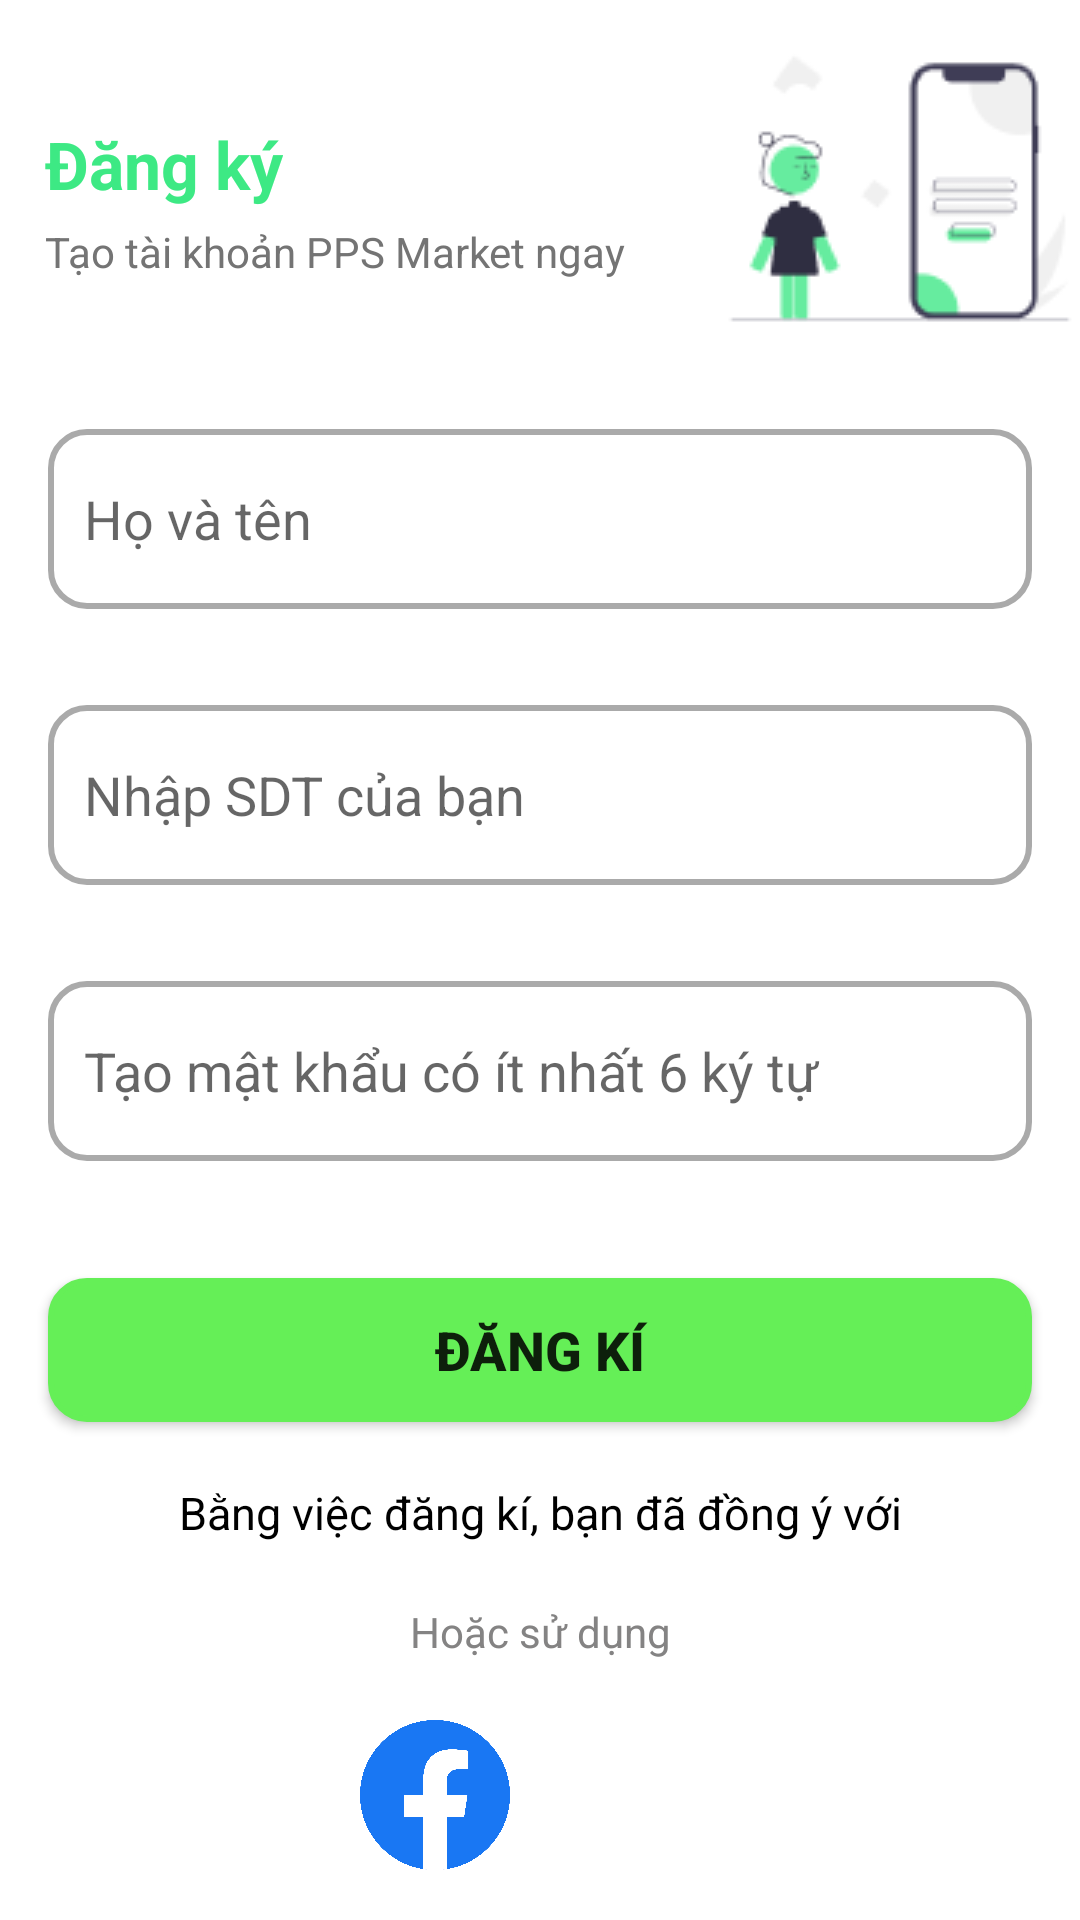

Write the Android layout XML for this screen, with the resource values it uses.
<!-- AndroidManifest.xml: application theme Theme.Log_Up -->
<!-- res/layout/activity_log_up.xml -->
<?xml version="1.0" encoding="utf-8"?>
<LinearLayout
    xmlns:android="http://schemas.android.com/apk/res/android"
    xmlns:tools="http://schemas.android.com/tools"
    xmlns:app="http://schemas.android.com/apk/res-auto"
    android:layout_width="match_parent"
    android:layout_height="match_parent"
    tools:context=".LogUp"
    android:orientation="vertical">

  <LinearLayout
      android:layout_width="match_parent"
      android:layout_height="wrap_content"
      android:orientation="horizontal"
      >
    <LinearLayout
        android:layout_width="0dp"
        android:layout_height="wrap_content"
        android:orientation="vertical"
        android:layout_weight="2"
        android:layout_marginTop="40dp"
        android:layout_marginLeft="15dp">

      <TextView
          android:layout_width="wrap_content"
          android:layout_height="wrap_content"
          android:text="Đăng ký"
          android:textColor="#3DE984"
          android:textSize="22sp"
          android:textStyle="bold"
          />
      <TextView
          android:layout_width="wrap_content"
          android:layout_height="wrap_content"
          android:text="Tạo tài khoản PPS Market ngay"
          android:textColor="#747474"
          android:textSize="14sp"
          android:layout_marginTop="5dp"
          />


    </LinearLayout>
    <ImageView
        android:layout_width="wrap_content"
        android:layout_height="wrap_content"
        android:src="@drawable/imgtittle"
        />
  </LinearLayout>
  <EditText
      android:id="@+id/ed_Name"
      android:layout_width="match_parent"
      android:layout_height="60dp"
      android:layout_marginStart="16dp"
      android:layout_marginTop="32dp"
      android:layout_marginEnd="16dp"
      android:background="@drawable/custom_edit_text_rounded"
      android:drawablePadding="12dp"
      android:hint="Họ và tên"
      android:inputType="text"
      android:paddingStart="12dp"
      android:paddingEnd="12dp" />
  <EditText
      android:id="@+id/ed_Phone"
      android:layout_width="match_parent"
      android:layout_height="60dp"
      android:layout_marginStart="16dp"
      android:layout_marginTop="32dp"
      android:layout_marginEnd="16dp"
      android:background="@drawable/custom_edit_text_rounded"
      android:drawablePadding="12dp"
      android:hint="Nhập SDT của bạn"
      android:inputType="phone"
      android:paddingStart="12dp"
      android:paddingEnd="12dp" />
  <EditText
      android:id="@+id/ed_password"
      android:layout_width="match_parent"
      android:layout_height="60dp"
      android:layout_marginStart="16dp"
      android:layout_marginTop="32dp"
      android:layout_marginEnd="16dp"
      android:background="@drawable/custom_edit_text_rounded"
      android:drawablePadding="12dp"
      android:hint="Tạo mật khẩu có ít nhất 6 ký tự"
      android:inputType="textPassword"
      android:paddingStart="12dp"
      android:paddingEnd="12dp" />
  <Button
      android:id="@+id/btnDangky"
      android:layout_width="match_parent"
      android:layout_height="wrap_content"
      android:text="Đăng kí"
      android:textStyle="bold"
      android:textSize="18sp"
      android:paddingVertical="10dp"
      android:layout_marginStart="16dp"
      android:layout_marginTop="39dp"
      android:layout_marginEnd="16dp"
      android:background="@drawable/custom_edit_text_rounded"
      app:backgroundTint = "#65EF57"/>
  <TextView
      android:id="@+id/tvSignUp"
      android:layout_width="match_parent"
      android:layout_height="wrap_content"
      android:text="Bằng việc đăng kí, bạn đã đồng ý với"
      android:textColor="#000000"
      android:textSize="15dp"
      android:gravity="center"
      android:layout_marginStart="23dp"
      android:layout_marginTop="20dp"
      android:layout_marginEnd="23dp"
      ></TextView>
  <TextView
      android:layout_width="match_parent"
      android:layout_height="wrap_content"
      android:gravity="center"
      android:text="Hoặc sử dụng"
      android:layout_marginVertical="20dp"
      android:textColor="#848383"
      />
  <LinearLayout
      android:layout_width="wrap_content"
      android:layout_height="wrap_content"
      android:orientation="horizontal"
      android:gravity="center"
      android:layout_gravity="center_horizontal"
      >
    <ImageView
        android:id="@+id/imgFb"
        android:layout_width="50dp"
        android:layout_height="50dp"
        android:src="@drawable/img"
        />
    <ImageView
        android:id="@+id/imgMail"
        android:layout_width="50dp"
        android:layout_height="50dp"
        android:src="@drawable/img_1"
        android:layout_marginLeft="20dp"
        />
  </LinearLayout>
  <LinearLayout
      android:layout_width="match_parent"
      android:layout_height="wrap_content"
      android:orientation="horizontal"
      android:gravity="center"
      >
    <TextView
        android:layout_width="wrap_content"
        android:layout_height="wrap_content"
        android:gravity="center"
        android:text="Bạn đã có tài khoản?"
        android:layout_marginVertical="20dp"
        android:textColor="@color/black"
        />
    <TextView
        android:id="@+id/tvChuyenToiDangNhap"
        android:layout_width="wrap_content"
        android:layout_height="wrap_content"
        android:gravity="center"
        android:text="Đăng nhập"
        android:layout_marginVertical="20dp"
        android:textColor="@color/black"
        android:layout_marginLeft="5dp"
        />

  </LinearLayout>

  </LinearLayout>
<!-- resources referenced by this layout -->
<resources>
  <color name="black">#FF000000</color>
  <!-- drawable custom_edit_text_rounded (drawable) -->
  <?xml version="1.0" encoding="utf-8"?>
  <selector xmlns:android="http://schemas.android.com/apk/res/android">
  
      
      <item android:state_enabled="true" android:state_focused="true">
          <shape android:shape="rectangle">
              <solid android:color="@android:color/white" />
              <corners android:radius="12dp" />
              <stroke android:width="2dp" android:color="@color/white" />
          </shape>
      </item>
  
      
      <item android:state_enabled="true">
          <shape android:shape="rectangle">
              <solid android:color="@android:color/white" />
              <corners android:radius="12dp" />
              <stroke android:width="2dp" android:color="@android:color/darker_gray" />
          </shape>
      </item>
  
  </selector>
  <!-- drawable img: png bitmap (drawable, 78562 bytes) -->
  <!-- drawable imgtittle: png bitmap (drawable, 2993 bytes) -->
  <style name="Theme.Log_Up" parent="Theme.MaterialComponents.DayNight.DarkActionBar">
          
          <item name="colorPrimary">@color/purple_500</item>
          <item name="colorPrimaryVariant">@color/purple_700</item>
          <item name="colorOnPrimary">@color/white</item>
          
          <item name="colorSecondary">@color/teal_200</item>
          <item name="colorSecondaryVariant">@color/teal_700</item>
          <item name="colorOnSecondary">@color/black</item>
          
          <item name="android:statusBarColor" tools:targetApi="l">?attr/colorPrimaryVariant</item>
          
      </style>
  <color name="white">#FFFFFFFF</color>
  <color name="purple_500">#BEF1B9</color>
  <color name="purple_700">#8AFC80</color>
  <color name="teal_200">#FF03DAC5</color>
  <color name="teal_700">#FF018786</color>
</resources>
